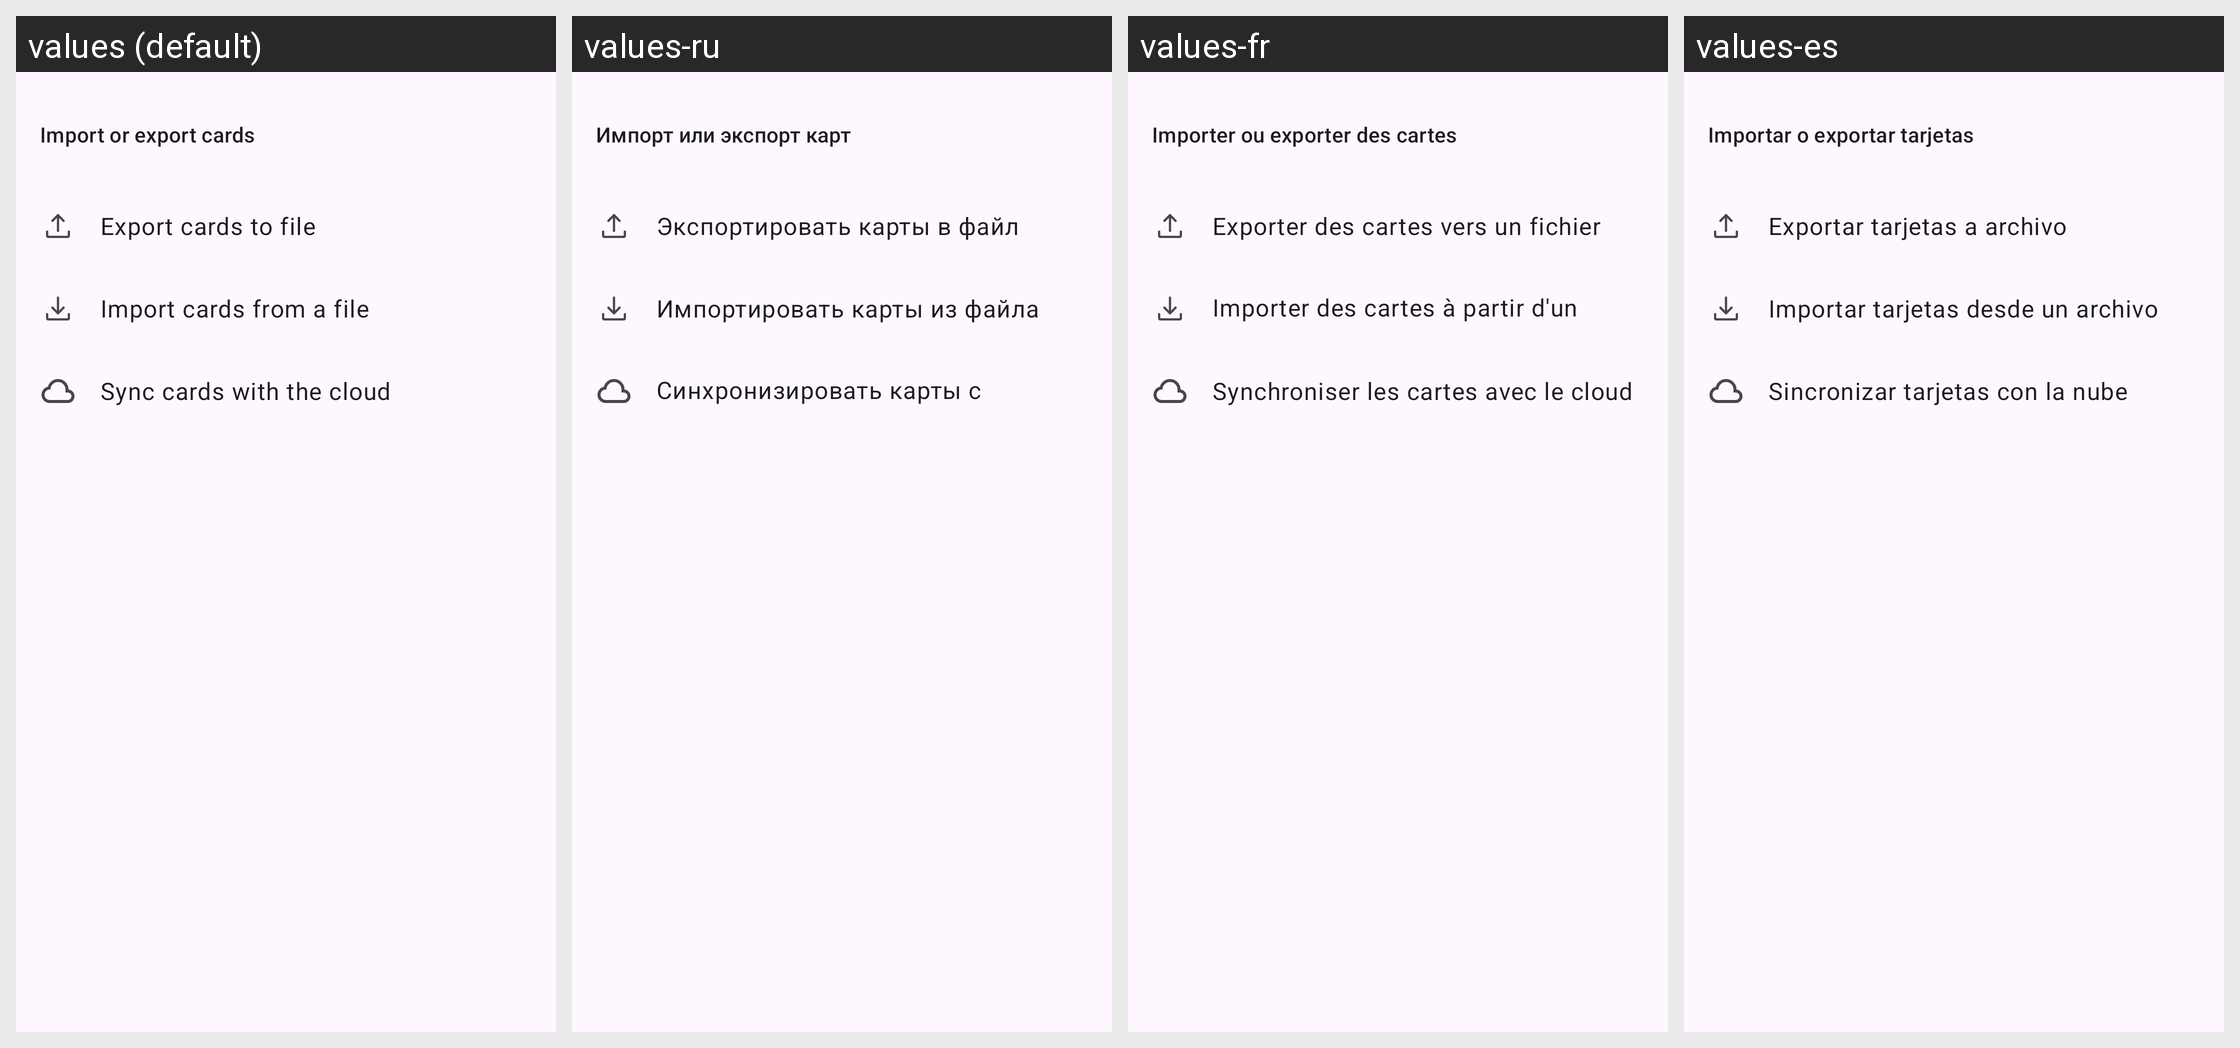

Strings drawn on this Android screen and how each of the app's shown locales translates them:
Android screen res/layout/dialog_card_backup.xml rendered under 4 locales, left to right: values (default), values-ru, values-fr, values-es. Device: Nexus 5 (rendered at 1080×1920; each locale shown at half size, 540×960, under a caption strip naming it); theme Theme.MyCardholder.Splash.
Other locales in the repository, not shown: values-de.
Strings drawn on this screen, with the default value and each locale's value (text and hints the layout hard-codes, and strings that could not be matched under every locale, appear in the picture but are not listed):

card_backup_dialog_default_title
  values: Import or export cards
  values-ru: Импорт или экспорт карт
  values-fr: Importer ou exporter des cartes
  values-es: Importar o exportar tarjetas

card_backup_dialog_export_button_text
  values: Export cards to file
  values-ru: Экспортировать карты в файл
  values-fr: Exporter des cartes vers un fichier
  values-es: Exportar tarjetas a archivo

card_backup_dialog_import_button_text
  values: Import cards from a file
  values-ru: Импортировать карты из файла
  values-fr: Importer des cartes à partir d'un fichier
  values-es: Importar tarjetas desde un archivo

card_backup_dialog_sync_cards_button_text
  values: Sync cards with the cloud
  values-ru: Синхронизировать карты с облаком
  values-fr: Synchroniser les cartes avec le cloud
  values-es: Sincronizar tarjetas con la nube
